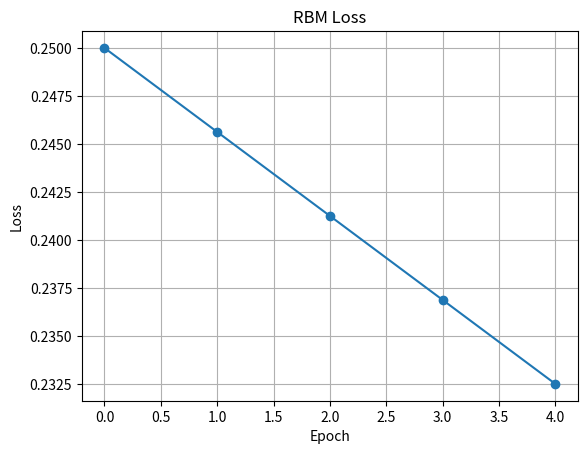

The script that saved this image:
import random, matplotlib.pyplot as plt, numpy as np

for i in range(5):
  r = random.uniform(0.23, 0.29)
  print(f"EPOCH {i} Loss : {r:.4f}")

x = np.linspace(0, 4, 5)
y = np.linspace(0.2500, 0.2325, 5)
plt.plot(x, y, marker = 'o')
plt.title("RBM Loss")
plt.xlabel("Epoch")
plt.ylabel("Loss")
plt.grid(True)
plt.show()